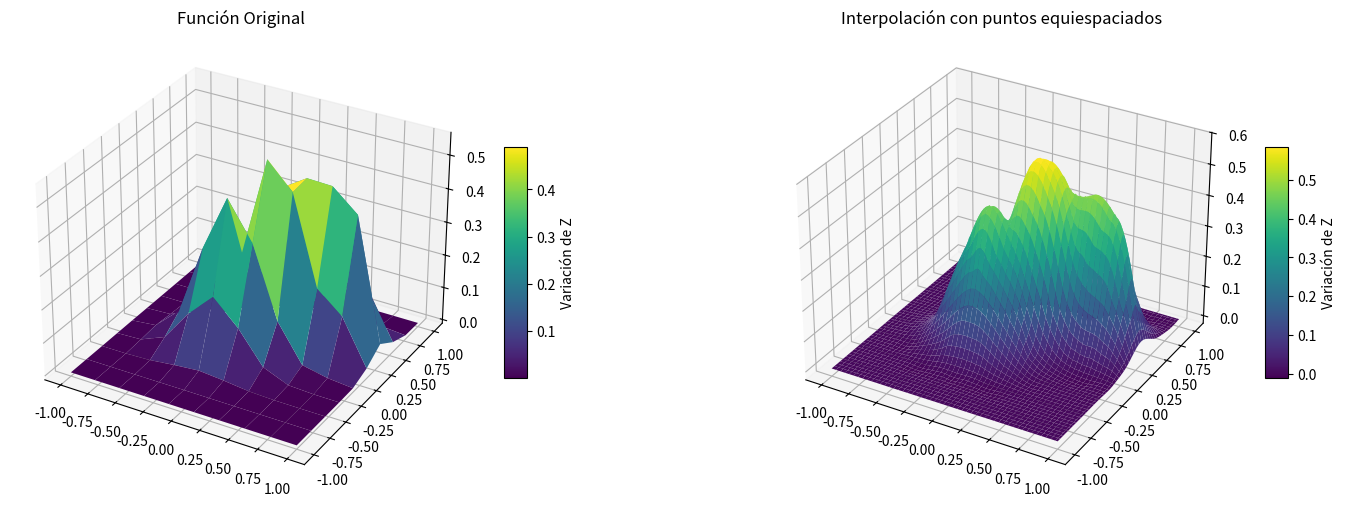
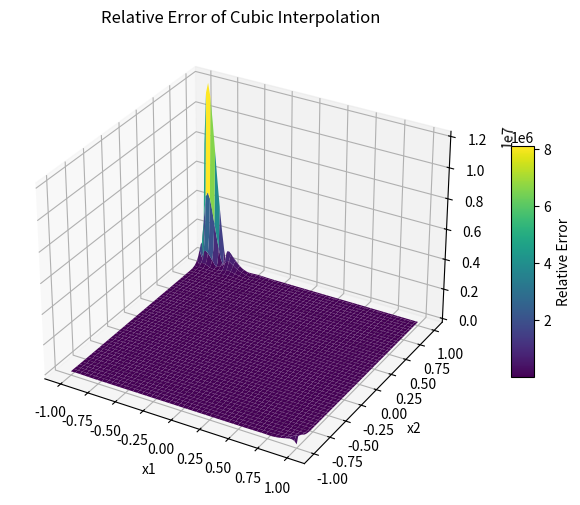
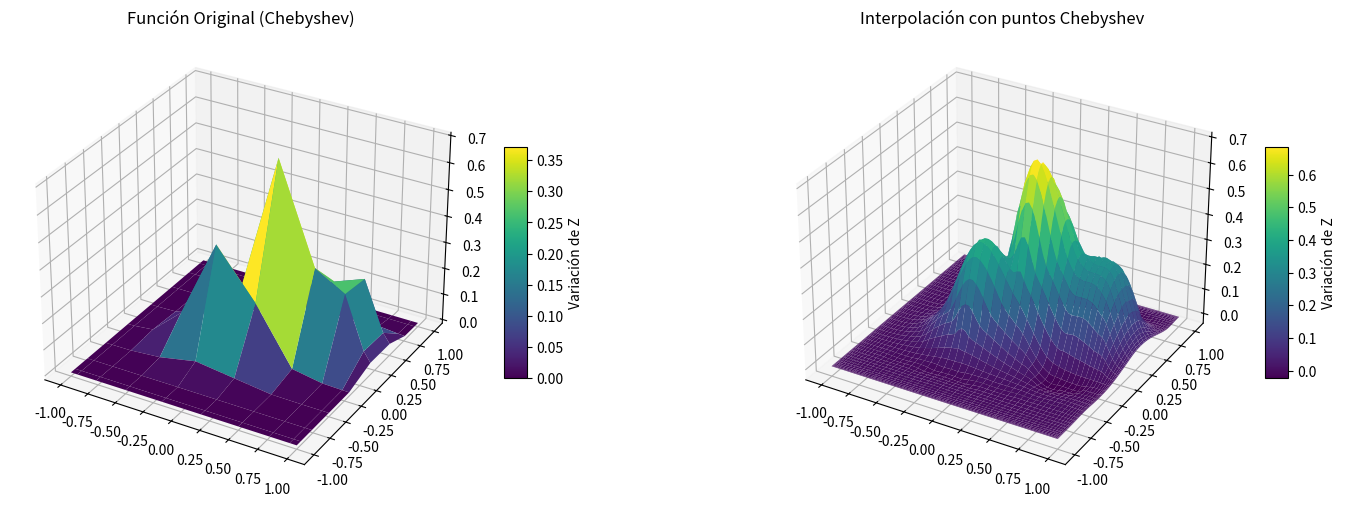

Write the Python code that produced these figures, in order.
import matplotlib.pyplot as plt
import numpy as np
import math
from math import exp
from scipy.interpolate import CubicSpline, PchipInterpolator, RectBivariateSpline, griddata
from numpy.polynomial.chebyshev import chebpts2
from mpl_toolkits.mplot3d import Axes3D

def functionB(x1, x2):
    return (0.7 * np.exp((-(((9*x1)-2)**2)/4) - (((9*x2) - 2)**2)/4)+
            0.45*np.exp((-(((9*x1)+1)**2)/9) - (((9*x2)+1)**2)/5)+
            0.55*np.exp((-(((9*x1)-6)**2)/4)-(((9*x2)-3)**2)/4)-
            0.01 * np.exp((-(((9*x1)-7)**2)/4)-(((9*x2)-3)**2)/4))

#puntos equiespaciados
x1 = np.linspace(-1, 1, 10)
x2 = np.linspace(-1, 1, 10)
X1, X2 = np.meshgrid(x1, x2)
Z = functionB(X1, X2) #valores reales

#puntos para interpolar
x1_interp = np.linspace(-1, 1, 100)
x2_interp = np.linspace(-1, 1, 100)
X1_interp, X2_interp = np.meshgrid(x1_interp, x2_interp)
points = np.column_stack((X1_interp.ravel(), X2_interp.ravel()))

#Interpolacion cubica con griddata
Z_interp_equi = griddata((X1.ravel(), X2.ravel()), Z.ravel(), points, method='cubic')
Z_interp_equi = Z_interp_equi.reshape(X1_interp.shape)

#graficos
fig, axes = plt.subplots(1, 2, figsize=(18, 6), subplot_kw={'projection': '3d'})

surface1 = axes[0].plot_surface(X1, X2, Z, cmap='viridis')
axes[0].set_title('Función Original')

#barra de variación
cbar1 = plt.colorbar(surface1, ax=axes[0], shrink=0.5, aspect=10)
cbar1.set_label('Variación de Z')

surface2 = axes[1].plot_surface(X1_interp, X2_interp, Z_interp_equi, cmap='viridis')
axes[1].set_title('Interpolación con puntos equiespaciados')

#barra de variación
cbar2 = plt.colorbar(surface2, ax=axes[1], shrink=0.5, aspect=10)
cbar2.set_label('Variación de Z')

plt.show()

#calculamos el error relativo
# evaluation_pointsA = np.linspace(-3, 3, 300) 
# # Evaluar los métodos de interpolación en los puntos de evaluación
# lagrange_interpolatedA = lagrange_polyA(evaluation_pointsA)
# spline_cubic_interpolatedA = spline_cubicA(evaluation_pointsA)
# spline_quintic_interpolatedA = spline_quinticA(evaluation_pointsA)
# # Calculate relative errors
# relative_error_lagrange = np.abs(lagrange_interpolatedA - functionA(evaluation_pointsA)) / np.abs(functionA(evaluation_pointsA))
# relative_error_spline_cubic = np.abs(spline_cubic_interpolatedA - functionA(evaluation_pointsA)) / np.abs(functionA(evaluation_pointsA))
# relative_error_spline_quintic = np.abs(spline_quintic_interpolatedA - functionA(evaluation_pointsA)) / np.abs(functionA(evaluation_pointsA))

# error_relativo = np.abs(Z - Z_interp_equi) / np.abs(Z)
# average_error = np.mean(error_relativo)

# # Mostrar el error relativo promedio
# print("Error Relativo Promedio:", average_error)

# # Gráfico del error relativo
# plt.imshow(error_relativo, cmap='viridis', extent=(-1, 1, -1, 1), origin='lower')
# plt.colorbar(label='Error Relativo')
# plt.title('Error Relativo entre la Función Original y la Interpolación')
# plt.xlabel('x1')
# plt.ylabel('x2')
# plt.show()

# Calculate relative error
relative_error = np.abs(Z_interp_equi - functionB(X1_interp, X2_interp)) / np.abs(functionB(X1_interp, X2_interp))

# Plot relative error
fig = plt.figure(figsize=(10, 6))
ax = fig.add_subplot(111, projection='3d')
surface = ax.plot_surface(X1_interp, X2_interp, relative_error, cmap='viridis')
plt.title('Relative Error of Cubic Interpolation')
cbar = plt.colorbar(surface, shrink=0.5, aspect=10)
cbar.set_label('Relative Error')
ax.set_xlabel('x1')
ax.set_ylabel('x2')
plt.show()
# Puntos de Chebyshev no equiespaciados
x1_cheb = chebpts2(10)
x2_cheb = chebpts2(10)
X1_cheb, X2_cheb = np.meshgrid(x1_cheb, x2_cheb)
Z_cheb = functionB(X1_cheb, X2_cheb)

# Puntos para interpolar (también en Chebyshev)
x1_interp_cheb = chebpts2(100)
x2_interp_cheb = chebpts2(100)
X1_interp_cheb, X2_interp_cheb = np.meshgrid(x1_interp_cheb, x2_interp_cheb)
points_cheb = np.column_stack((X1_interp_cheb.ravel(), X2_interp_cheb.ravel()))

# Interpolación cúbica con griddata
Z_interp_cheb = griddata((X1_cheb.ravel(), X2_cheb.ravel()), Z_cheb.ravel(), points_cheb, method='cubic')
Z_interp_cheb = Z_interp_cheb.reshape(X1_interp_cheb.shape)

# Gráficos
fig, axes = plt.subplots(1, 2, figsize=(18, 6), subplot_kw={'projection': '3d'})

# Gráfico 1: Función Original con puntos Chebyshev
surface1 = axes[0].plot_surface(X1_cheb, X2_cheb, Z_cheb, cmap='viridis')
axes[0].set_title('Función Original (Chebyshev)')

# Barra de variación
cbar1 = plt.colorbar(surface1, ax=axes[0], shrink=0.5, aspect=10)
cbar1.set_label('Variación de Z')

# Gráfico 2: Interpolación con puntos Chebyshev
surface2 = axes[1].plot_surface(X1_interp_cheb, X2_interp_cheb, Z_interp_cheb, cmap='viridis')
axes[1].set_title('Interpolación con puntos Chebyshev')

# Barra de variación
cbar2 = plt.colorbar(surface2, ax=axes[1], shrink=0.5, aspect=10)
cbar2.set_label('Variación de Z')

plt.show()
